Run: headless pygame with SDL's dummy video driver; simulated clock (each Clock.tick advances the game by its frame time, no real sleeping); random seed 0; keys injected as events and as key.get_pressed() state; no mouse input.
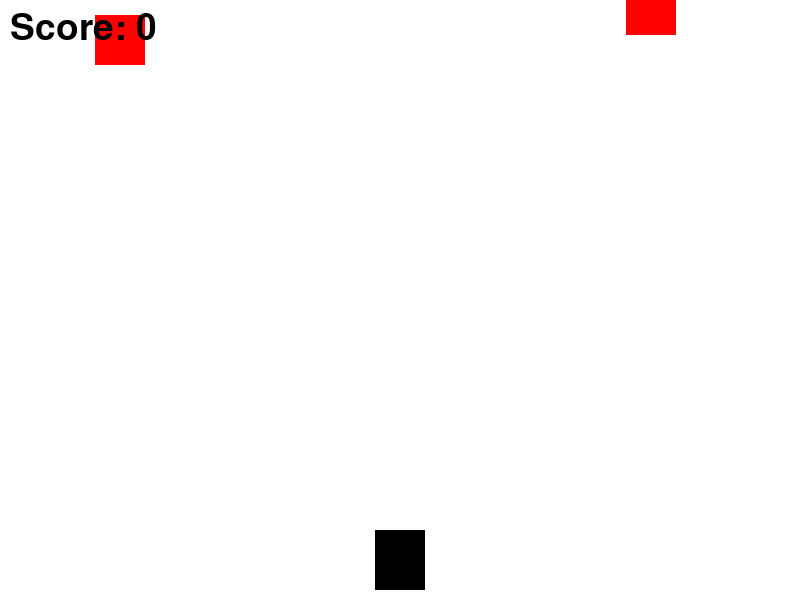
Frame 1 of 4 · flips 1–60 · no input
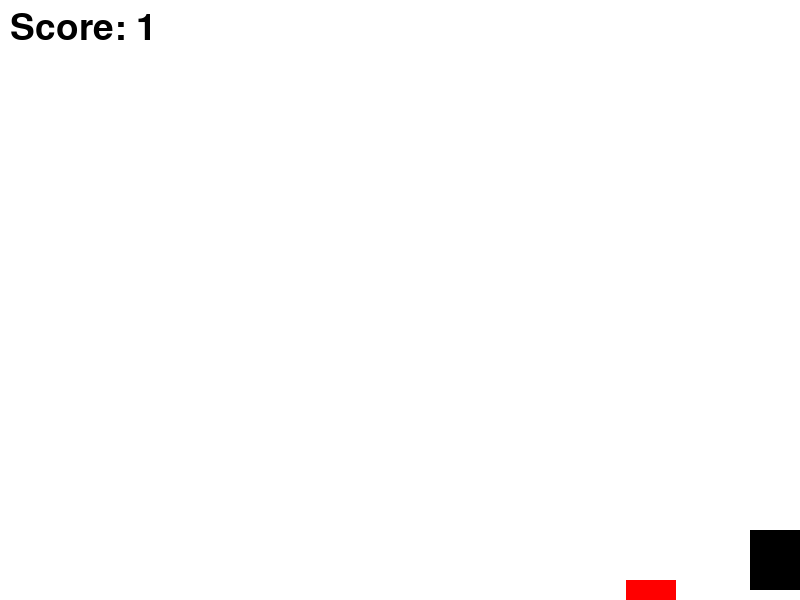
Frame 2 of 4 · flips 61–180 · tapped SPACE, RETURN · held RIGHT (→), D
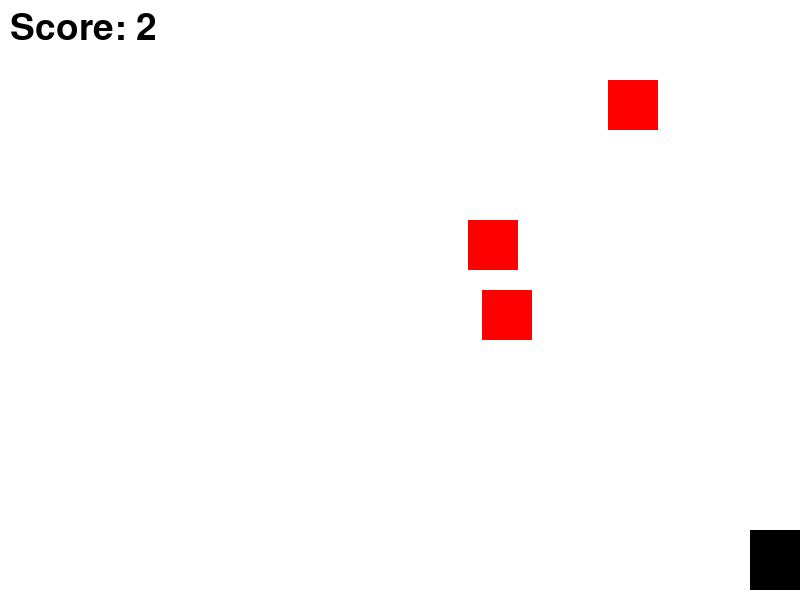
Frame 3 of 4 · flips 181–300 · held DOWN (↓), S
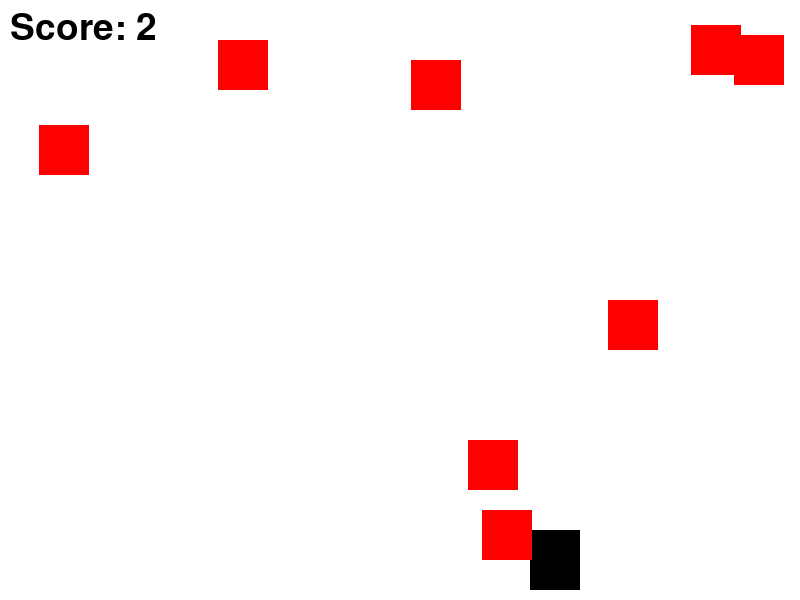
Frame 4 of 4 · flips 301–420 · held LEFT (←), A, UP (↑), W

The pygame program that drew these frames:

import pygame
import random
pygame.init()
screen_width = 800
screen_height = 600
screen = pygame.display.set_mode((screen_width, screen_height))
WHITE = (255, 255, 255)
BLACK = (0, 0, 0)
RED = (255, 0, 0)
player_width = 50
player_height = 60
player_x = screen_width // 2 - player_width // 2
player_y = screen_height - player_height - 10
player_speed = 5
block_width = 50
block_height = 50
block_speed = 5
block_list = []
font = pygame.font.SysFont(None, 55)


def display_score(score):
    score_text = font.render(f"Score: {score}", True, BLACK)
    screen.blit(score_text, [10, 10])


def game_loop():
    game_over = False
    clock = pygame.time.Clock()
    player_x = screen_width // 2 - player_width // 2
    block_list.clear()
    score = 0
    while not game_over:
        for event in pygame.event.get():
            if event.type == pygame.QUIT:
                game_over = True
        keys = pygame.key.get_pressed()
        if keys[pygame.K_LEFT] and player_x > 0:
            player_x -= player_speed
        if keys[pygame.K_RIGHT] and player_x < screen_width - player_width:
            player_x += player_speed

        if random.randint(1, 50) == 1:
            block_x = random.randint(0, screen_width - block_width)
            block_y = -block_height
            block_list.append([block_x, block_y])
        for block in block_list:
            block[1] += block_speed
            if block[1] > screen_height:
                block_list.remove(block)
                score += 1
        for block in block_list:
            if (block[0] < player_x < block[0] + block_width or block[0] < player_x + player_width < block[0] + block_width) and \
               (block[1] < player_y < block[1] + block_height or block[1] < player_y + player_height < block[1] + block_height):
                game_over = True
        screen.fill(WHITE)
        pygame.draw.rect(
            screen, BLACK, [player_x, player_y, player_width, player_height])
        for block in block_list:
            pygame.draw.rect(
                screen, RED, [block[0], block[1], block_width, block_height])
        display_score(score)
        pygame.display.flip()
        clock.tick(60)
    pygame.quit()


game_loop()
